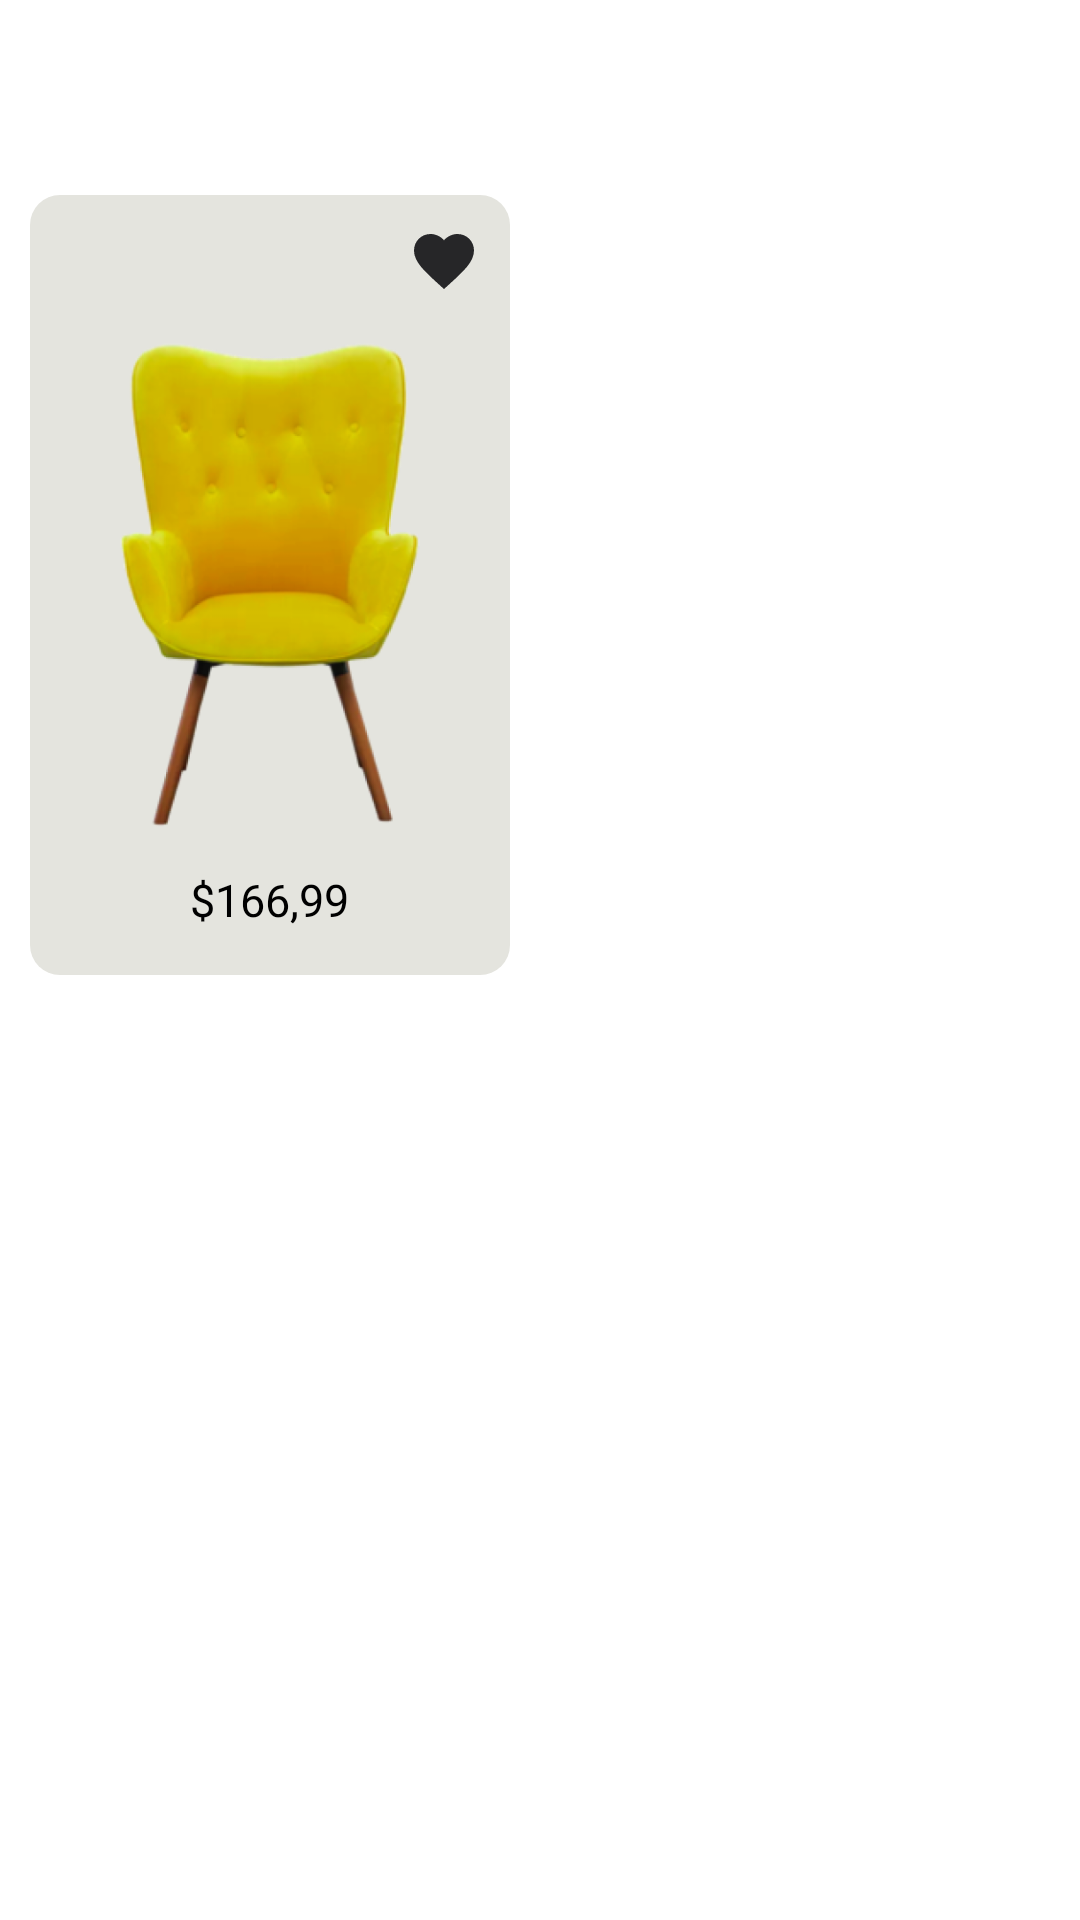

Write the Android layout XML for this screen, with the resource values it uses.
<!-- AndroidManifest.xml: application theme Theme.Furnkart_frontend -->
<!-- res/layout/categories_sub_details2_each_item.xml -->
<?xml version="1.0" encoding="utf-8"?>
<RelativeLayout xmlns:android="http://schemas.android.com/apk/res/android"
    android:layout_width="wrap_content"
    android:layout_height="wrap_content"
    android:padding="10dp"
    >

    <View
        android:layout_width="50dp"
        android:layout_marginLeft="0dp"
        android:layout_height="40dp"
        android:id="@+id/view_each_item">

    </View>

        <RelativeLayout
            android:layout_width="wrap_content"
            android:layout_height="wrap_content"
            android:layout_marginTop="15dp"
            android:layout_marginLeft="0dp"
            android:layout_marginRight="0dp"
            android:layout_below="@id/view_each_item"

            >

            <ImageView
                android:id="@+id/iv_living1"
                android:layout_width="160dp"
                android:layout_height="260dp"
                android:background="@drawable/categories_bg"
                android:backgroundTint="#e4e4de"
                android:padding="30dp"
                android:src="@drawable/living_1">

            </ImageView>

            <TextView
                android:layout_width="wrap_content"
                android:layout_height="wrap_content"
                android:layout_alignBottom="@id/iv_living1"
                android:layout_centerHorizontal="true"
                android:fontFamily="@font/avenir_roman"
                android:padding="15dp"
                android:text="$166,99"
                android:id="@+id/tv_rate"
                android:textColor="#000000"
                android:textSize="15sp">

            </TextView>

            <ImageButton
                android:id="@+id/ib_fav"
                android:layout_width="wrap_content"
                android:layout_height="wrap_content"
                android:layout_alignEnd="@id/iv_living1"
                android:layout_marginTop="10dp"
                android:layout_marginEnd="10dp"
                android:background="#e4e4de"
                android:src="@drawable/ic_baseline_favorite_24">

            </ImageButton>

        </RelativeLayout>

</RelativeLayout>
<!-- resources referenced by this layout -->
<resources>
  <!-- drawable categories_bg (drawable) -->
  <?xml version="1.0" encoding="utf-8"?>
  <shape xmlns:android="http://schemas.android.com/apk/res/android"
  
      >
      <solid
          android:color="@color/black">
  
      </solid>
      <corners
          android:radius="10dp">
  
      </corners>
  
  </shape>
  <!-- drawable ic_baseline_favorite_24 (drawable) -->
  <vector android:height="24dp" android:tint="#262628"
      android:viewportHeight="24" android:viewportWidth="24"
      android:width="24dp" xmlns:android="http://schemas.android.com/apk/res/android">
      <path android:fillColor="@android:color/white" android:pathData="M12,21.35l-1.45,-1.32C5.4,15.36 2,12.28 2,8.5 2,5.42 4.42,3 7.5,3c1.74,0 3.41,0.81 4.5,2.09C13.09,3.81 14.76,3 16.5,3 19.58,3 22,5.42 22,8.5c0,3.78 -3.4,6.86 -8.55,11.54L12,21.35z"/>
  </vector>
  <!-- drawable living_1: png bitmap (drawable, 100924 bytes) -->
  <style name="Theme.Furnkart_frontend" parent="Theme.MaterialComponents.DayNight.NoActionBar">
          
          <item name="colorPrimary">@color/purple_500</item>
          <item name="colorPrimaryVariant">@color/purple_700</item>
          <item name="colorOnPrimary">@color/white</item>
          
          <item name="colorSecondary">@color/teal_200</item>
          <item name="colorSecondaryVariant">@color/teal_700</item>
          <item name="colorOnSecondary">@color/black</item>
          
          <item name="android:statusBarColor" tools:targetApi="l">?attr/colorPrimaryVariant</item>
          
          <item name="android:windowLightStatusBar" tools:targetApi="23">true</item>
  
      </style>
  <!-- not gathered from this repository: default colours our renderer supplied (Android Studio template values) -->
  <color name="purple_500">#FF6200EE</color>
  <color name="purple_700">#FF3700B3</color>
  <color name="teal_200">#FF03DAC5</color>
  <color name="teal_700">#FF018786</color>
  <color name="black">#FF000000</color>
  <color name="white">#FFFFFFFF</color>
</resources>
